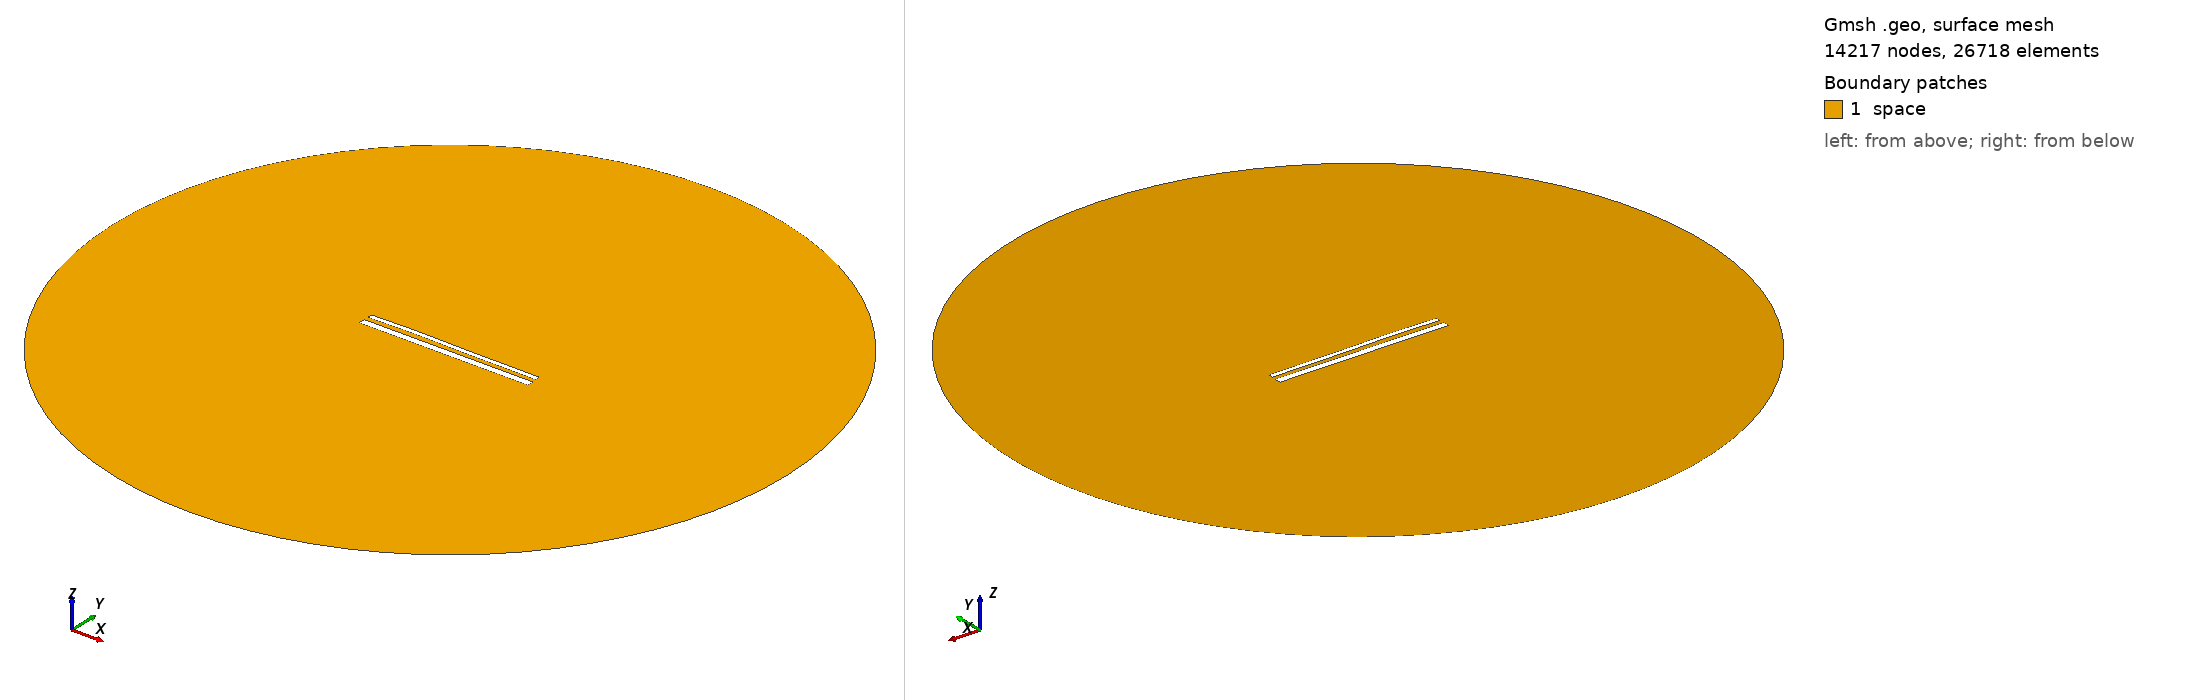

Gmsh geometry script, surface-meshed: 14217 nodes, 26718 surface elements. Boundary patches (legend numbers): 1 space. Left view from above one corner, right view from below the opposite corner. Legend entries are the model's physical surfaces. The drawing asked Gmsh for element sizes between 1% and 20% of the model's largest extent; the script's own settings can give other sizes.

=== 15249.geo (drawn) ===
//---------------------------------------
// Geometry kernel
//---------------------------------------

SetFactory("OpenCASCADE");



//---------------------------------------
// Parameters of the geometry
//---------------------------------------

// Overetch of the upper plate
overetch = 0.5;

// Distance between the plates
distance = 2.5;

// Discretization over the x axis (for the deformation)
nx = 50; 

// Length of the plate
L = 100 - overetch; 

// Number of modes
n = 4; 

// 1st mode coefficient
coeff(1) = -0.075;
beta(1) = 0.596864 * 3.1415926535 / L;

// 2nd mode coefficient
coeff(2) = 0.15;
beta(2) = 1.49418 * 3.1415926535 / L;

// 3rd mode coefficient
coeff(3) = 0.15;
beta(3) = 2.50025 * 3.1415926535 / L;

// 4th mode coefficient
coeff(4) = 0.07499999999999998;
beta(4) = 3.49999 * 3.1415926535 / L;



//---------------------------------------
// Upper plate (deformed rectangle)
//---------------------------------------

// Coordiantes of the upper plate
xmin = -50;
xmax = 50 - overetch;

// Height of the upper plate
yheight = 4 - 2 * overetch;

// Indexes of the points
UpperID[] = {};
LowerID[] = {};
LeftID[] = {};
RightID[] = {};

// Point index
p = 1;

// Horizontal edges
For i In {1:nx}
    x = xmin + (i-1)*(xmax - xmin)/(nx-1);

    y_bottom = distance / 2 + overetch;
    For j In {1:n}
        C = (Cosh(beta(j)*L) + Cos(beta(j)*L)) / (Sinh(beta(j)*L) + Sin(beta(j)*L));
        y_bottom  = y_bottom + coeff(j) * (Cosh(beta(j)*(x+50)) - Cos(beta(j)*(x+50)) - C * (Sinh(beta(j)*(x+50)) - Sin(beta(j)*(x+50))));
    EndFor

    y_top = y_bottom + yheight;

    Point(p) = {x, y_top, 0, 1.0};
    UpperID[i] = p;
    p = p + 1;

    Point(p) = {x, y_bottom, 0, 1.0};
    LowerID[i] = p;
    p = p + 1;
EndFor

// Create point lists
UpperPts[] = {}; LowerPts[] = {};
For i In {1:nx}
  UpperPts[] += {UpperID[i]};
  LowerPts[] += {LowerID[i]};
EndFor

// Build splines
Spline(1) = {UpperPts[]};
Spline(2) = {LowerPts[]};
Line(3) = {LowerPts[nx-1], UpperPts[nx-1]};
Line(4) = {LowerPts[0], UpperPts[0]};

// Build the plane surface
Curve Loop(1) = {2, 3, -1, -4};
Plane Surface(1) = {1};



//---------------------------------------
// Lower plate (rectangle)
//---------------------------------------

// Vertices
Point(1001) = {-50, -1, 0, 1.0};
Point(1002) = { 50, -1, 0, 1.0};
Point(1003) = { 50,  -5, 0, 1.0};
Point(1004) = {-50,  -5, 0, 1.0};

// Edges
Line(5) = {1001, 1002};
Line(6) = {1002, 1003};
Line(7) = {1003, 1004};
Line(8) = {1004, 1001};

// Plane surface
Line Loop(2) = {5, 6, 7, 8};
Plane Surface(2) = {2}; 



//---------------------------------------
// Outer (fictious) boundary
//---------------------------------------

// Points
Point(1005) = {0, 0, 0};       // Center
Point(1006) = {200, 0, 0};     // Start point
Point(1007) = {0, 200, 0};     // 90 degrees
Point(1008) = {-200, 0, 0};    // 180 degrees
Point(1009) = {0, -200, 0};    // 270 degrees

// Circle arcs (each needs start, center, end)
Circle(9) = {1006, 1005, 1007};
Circle(10) = {1007, 1005, 1008};
Circle(11) = {1008, 1005, 1009};
Circle(12) = {1009, 1005, 1006};

// Plane surface for the entire domain
Curve Loop(3) = {9, 10, 11, 12};
Surface(3) = {3};

// Subtract the plates from the whole domain to obtain the actual domain where we want to solve the equations
BooleanDifference{ Surface{3}; Delete; }{ Surface{1}; Surface{2}; Delete; }




//---------------------------------------
// Transfinite Lines/Curves
//---------------------------------------

// Set the number of points on the boundaries
r = 7;

// Plates
Transfinite Curve {1, 2} = 50*r Using Progression 1;
Transfinite Curve {3, 4} = 2*r Using Progression 1;
Transfinite Line {5, 7} = 50*r Using Progression 1;
Transfinite Line {6, 8} = 2*r Using Progression 1;

// Outer boundary
Transfinite Line {9, 10, 11, 12} = 20 Using Progression 1;



//---------------------------------------
// Physical groups
//---------------------------------------                

// Physical curves (boundaries)
Physical Line("force_segment", 10) = {2};
Physical Line("upper_plate", 11) = {1, 3, 4};
Physical Line("lower_plate", 12) = {5, 6, 7, 8};
Physical Line("boundary", 20) = {9, 10, 11, 12};

// Physical Surfaces
Physical Surface("space", 30) = {3};



//---------------------------------------
// 6. Generate the Mesh
//---------------------------------------

// 2D mesh generation
Mesh 2;
